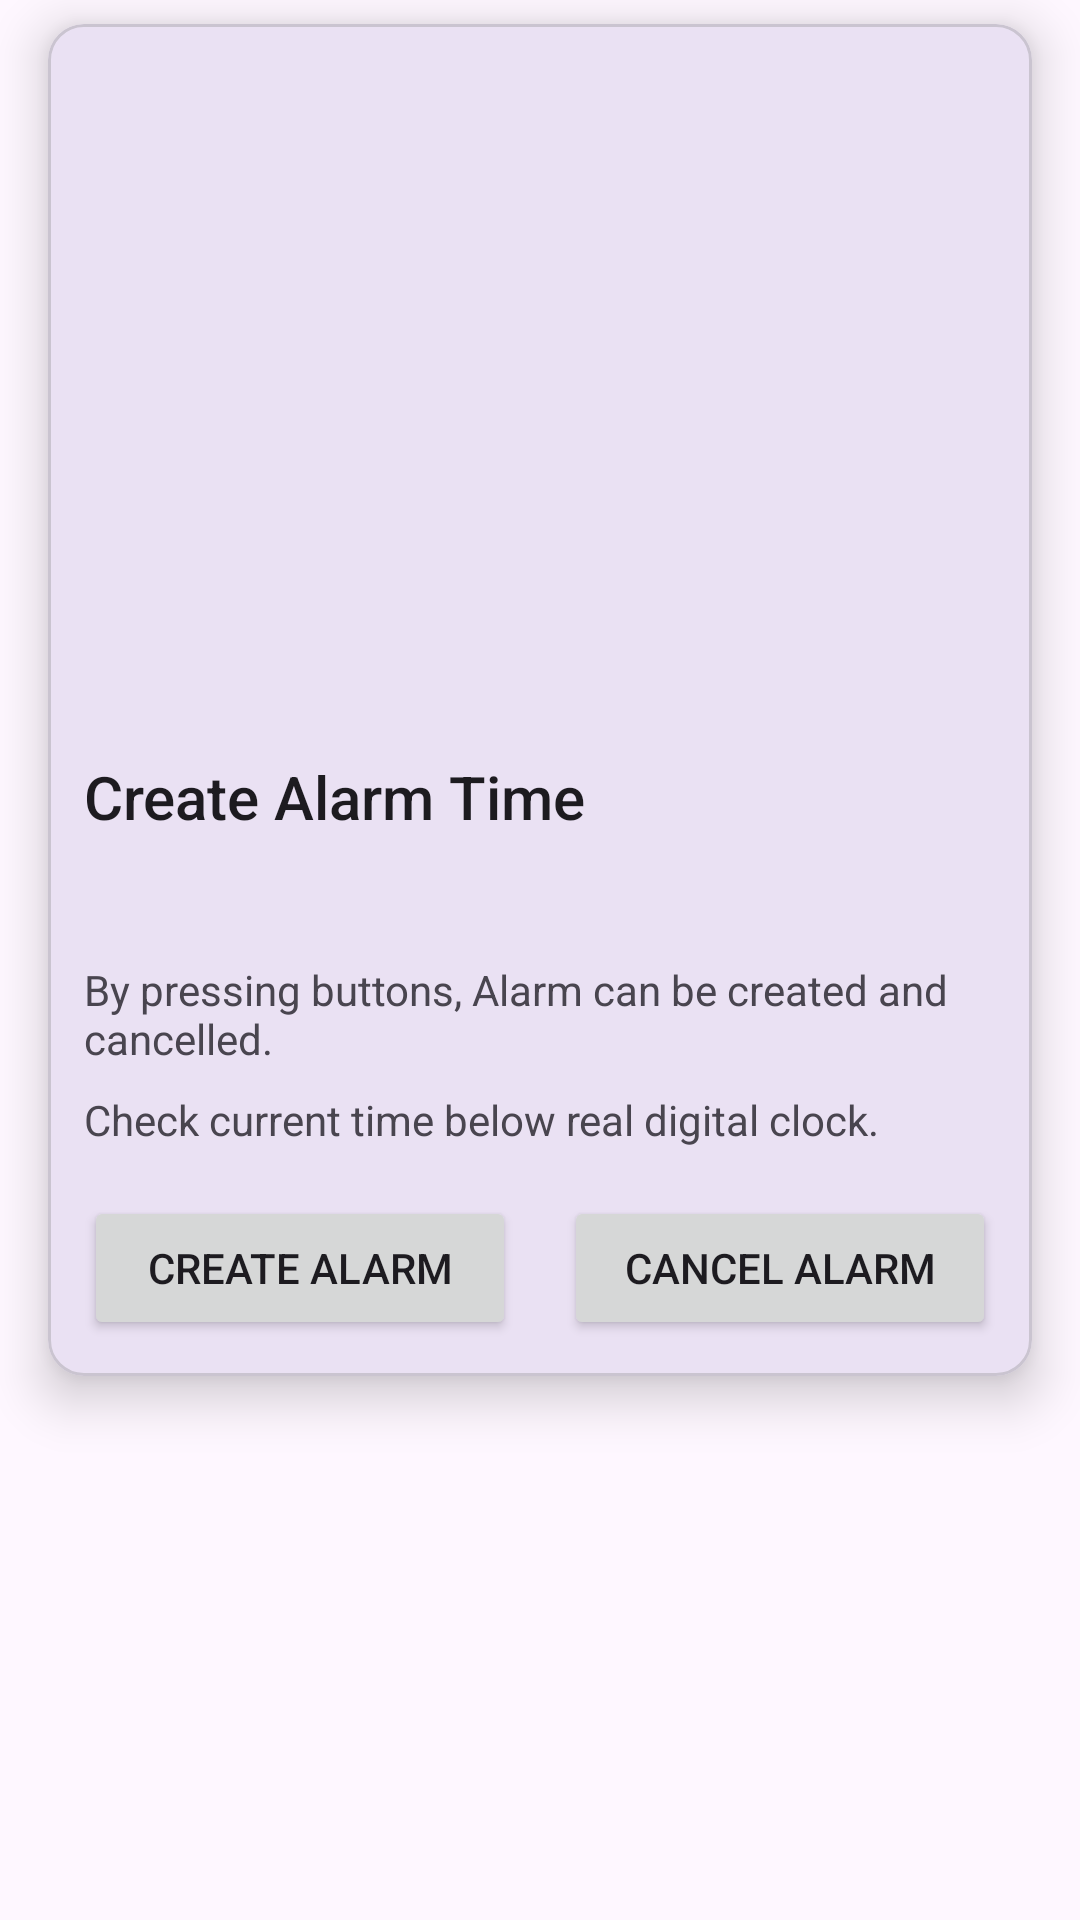

Layout XML and referenced resources for this Android screen:
<!-- AndroidManifest.xml: application theme Theme._24012011148_Practical_6 -->
<!-- res/layout/activity_main.xml -->
<?xml version="1.0" encoding="utf-8"?>
<androidx.constraintlayout.widget.ConstraintLayout xmlns:android="http://schemas.android.com/apk/res/android"
    xmlns:app="http://schemas.android.com/apk/res-auto"
    xmlns:tools="http://schemas.android.com/tools"
    android:id="@+id/main"
    android:layout_width="match_parent"
    android:layout_height="match_parent"
    tools:context=".MainActivity">

    <com.google.android.material.card.MaterialCardView
        android:id="@+id/cardSetAlarm"
        android:layout_width="0dp"
        android:layout_height="wrap_content"
        android:layout_marginTop="8dp"
        app:cardCornerRadius="12dp"
        app:cardElevation="10dp"
        android:layout_marginHorizontal="16dp"
        app:layout_constraintTop_toTopOf="parent"
        app:layout_constraintStart_toStartOf="parent"
        app:layout_constraintEnd_toEndOf="parent">

        <androidx.constraintlayout.widget.ConstraintLayout
            android:layout_width="match_parent"
            android:layout_height="wrap_content"
            android:padding="12dp">

            <ImageView
                android:id="@+id/alarmImage"
                android:layout_width="0dp"
                android:layout_height="220dp"
                android:scaleType="centerCrop"
                android:contentDescription="@string/app_name"
                app:layout_constraintTop_toTopOf="parent"
                app:layout_constraintStart_toStartOf="parent"
                app:layout_constraintEnd_toEndOf="parent" />

            <TextView
                android:id="@+id/cardTitle"
                android:layout_width="0dp"
                android:layout_height="wrap_content"
                android:layout_marginTop="12dp"
                android:text="Create Alarm Time"
                android:textAppearance="@style/TextAppearance.AppCompat.Title"
                app:layout_constraintTop_toBottomOf="@id/alarmImage"
                app:layout_constraintStart_toStartOf="parent"
                app:layout_constraintEnd_toEndOf="parent" />

            <TextView
                android:id="@+id/textAlarm"
                android:layout_width="0dp"
                android:layout_height="wrap_content"
                android:layout_marginTop="6dp"
                android:textAppearance="@style/TextAppearance.AppCompat.Large"
                android:textColor="?attr/colorPrimary"
                app:layout_constraintTop_toBottomOf="@id/cardTitle"
                app:layout_constraintStart_toStartOf="parent"
                app:layout_constraintEnd_toEndOf="parent" />

            <TextView
                android:id="@+id/cardSubtitle"
                android:layout_width="0dp"
                android:layout_height="wrap_content"
                android:layout_marginTop="6dp"
                android:text="By pressing buttons, Alarm can be created and cancelled."
                app:layout_constraintTop_toBottomOf="@id/textAlarm"
                app:layout_constraintStart_toStartOf="parent"
                app:layout_constraintEnd_toEndOf="parent" />

            <TextView
                android:id="@+id/cardCaption"
                android:layout_width="0dp"
                android:layout_height="wrap_content"
                android:layout_marginTop="8dp"
                android:text="Check current time below real digital clock."
                app:layout_constraintTop_toBottomOf="@id/cardSubtitle"
                app:layout_constraintStart_toStartOf="parent"
                app:layout_constraintEnd_toEndOf="parent" />

            <ImageView
                android:id="@+id/heartIcon"
                android:layout_width="24dp"
                android:layout_height="24dp"
                android:layout_marginTop="8dp"
                android:src="@drawable/ic_heart_0"
                android:contentDescription="@string/app_name"
                app:layout_constraintEnd_toEndOf="parent"
                app:layout_constraintTop_toBottomOf="@id/cardCaption" />

            <Button
                android:id="@+id/createAlarmButton"
                android:layout_width="0dp"
                android:layout_height="wrap_content"
                android:layout_marginTop="16dp"
                android:layout_marginEnd="8dp"
                android:text="Create Alarm"
                app:layout_constraintTop_toBottomOf="@id/cardCaption"
                app:layout_constraintEnd_toStartOf="@id/cancelAlarmButton"
                app:layout_constraintStart_toStartOf="parent" />

            <Button
                android:id="@+id/cancelAlarmButton"
                android:layout_width="0dp"
                android:layout_height="wrap_content"
                android:layout_marginTop="16dp"
                android:layout_marginStart="8dp"
                android:text="Cancel Alarm"
                app:layout_constraintTop_toBottomOf="@id/cardCaption"
                app:layout_constraintStart_toEndOf="@id/createAlarmButton"
                app:layout_constraintEnd_toEndOf="parent" />

        </androidx.constraintlayout.widget.ConstraintLayout>
    </com.google.android.material.card.MaterialCardView>

</androidx.constraintlayout.widget.ConstraintLayout>
<!-- resources referenced by this layout -->
<resources>
  <string name="app_name">24012011148_Practical_6</string>
  <style name="Theme._24012011148_Practical_6" parent="Base.Theme._24012011148_Practical_6" />
  <style name="Base.Theme._24012011148_Practical_6" parent="Theme.Material3.DayNight.NoActionBar">
          
          
      </style>
</resources>
